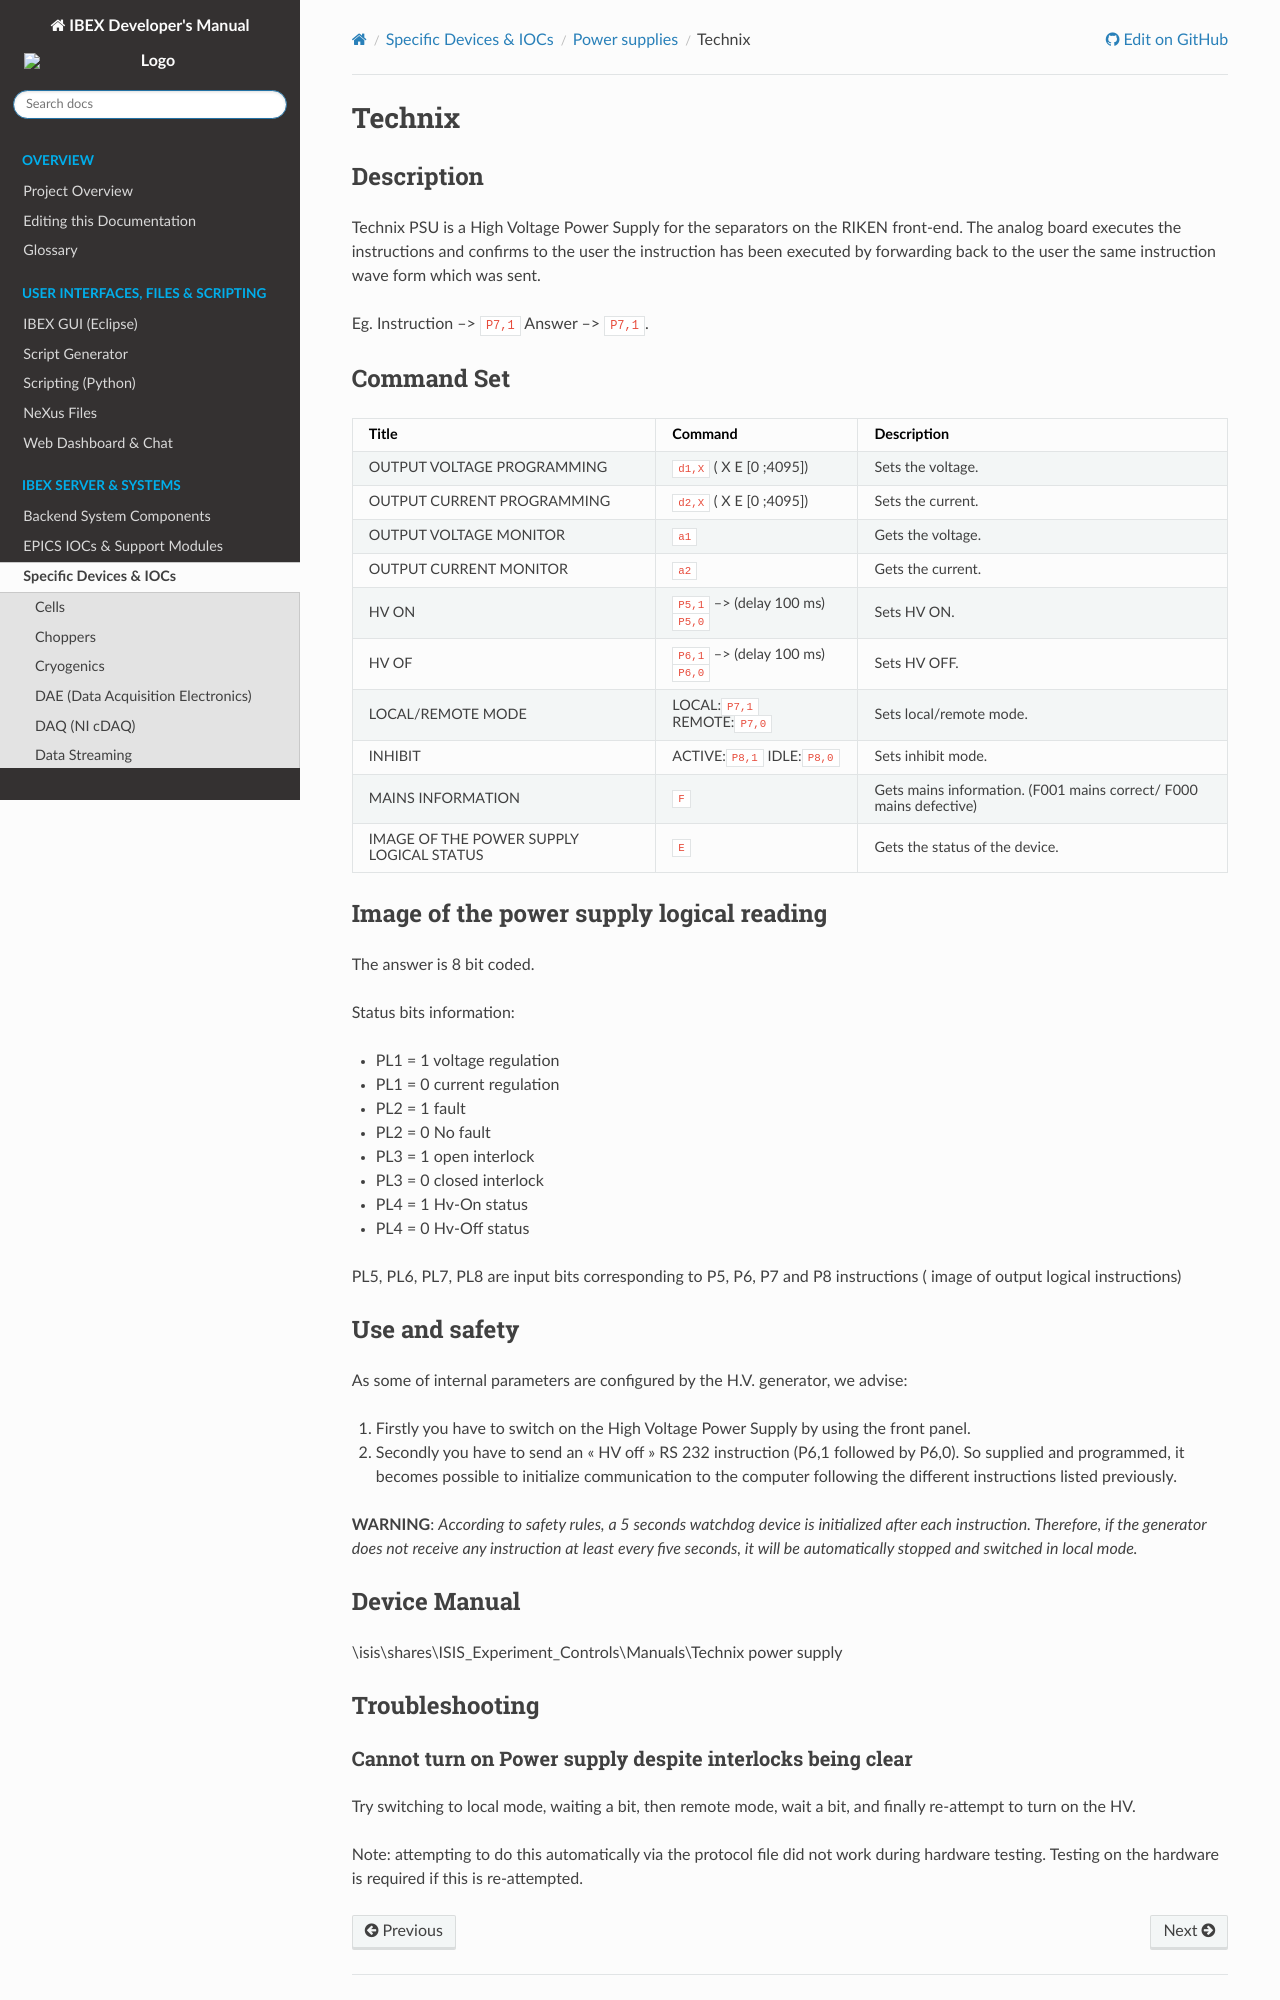

repository: ISISComputingGroup/ibex_developers_manual · page: specific_iocs/power_supplies/Technix-PSU.html · generator: sphinx

# Technix

## Description 

Technix PSU is a High Voltage Power Supply for the separators on the RIKEN front-end. The analog board executes the instructions and confirms to the user the instruction has been executed by forwarding back to the user the same instruction wave form which was sent. 

Eg. Instruction --> `P7,1` Answer --> `P7,1`.

## Command Set


| Title | Command | Description |
| ---  | ---  | --- |
| OUTPUT VOLTAGE PROGRAMMING     | `d1,X` ( X E [0 ;4095]) | Sets the voltage. |
| OUTPUT CURRENT PROGRAMMING     | `d2,X` ( X E [0 ;4095])  | Sets the current. |
| OUTPUT VOLTAGE MONITOR     | `a1`  | Gets the voltage. |
| OUTPUT CURRENT MONITOR     | `a2`  | Gets the current. |
| HV ON     | `P5,1` --> (delay 100 ms) `P5,0`  | Sets HV ON. |
| HV OF     | `P6,1` --> (delay 100 ms) `P6,0`  | Sets HV OFF. |
| LOCAL/REMOTE MODE     | LOCAL:`P7,1` REMOTE:`P7,0`  | Sets local/remote mode. |
| INHIBIT     | ACTIVE:`P8,1` IDLE:`P8,0`  | Sets inhibit mode. |
| MAINS INFORMATION     | `F`  | Gets mains information. (F001 mains correct/ F000 mains defective) |
| IMAGE OF THE POWER SUPPLY LOGICAL STATUS     | `E`  | Gets the status of the device. |

## Image of the power supply logical reading 

The answer is 8 bit coded.

Status bits information:

* PL1 = 1 voltage regulation 
* PL1 = 0 current regulation 
* PL2 = 1 fault 
* PL2 = 0 No fault 
* PL3 = 1 open interlock 
* PL3 = 0 closed interlock 
* PL4 = 1 Hv-On status 
* PL4 = 0 Hv-Off status 

PL5, PL6, PL7, PL8 are input bits corresponding to P5, P6, P7 and P8 instructions ( image of output logical instructions) 

## Use and safety

As some of internal parameters are configured by the H.V. generator, we advise: 
1. Firstly you have to switch on the High Voltage Power Supply by using the front panel. 
1. Secondly you have to send an « HV off » RS 232 instruction (P6,1 followed by P6,0). 
So supplied and programmed, it becomes possible to initialize communication to the computer following 
the different instructions listed previously. 

**WARNING**:
_According to safety rules, a 5 seconds watchdog device is initialized after each instruction. Therefore, if the generator does not receive any instruction at least every five seconds, it will be automatically stopped and switched in local mode._

## Device Manual

 \\\isis\shares\ISIS_Experiment_Controls\Manuals\Technix power supply

## Troubleshooting
